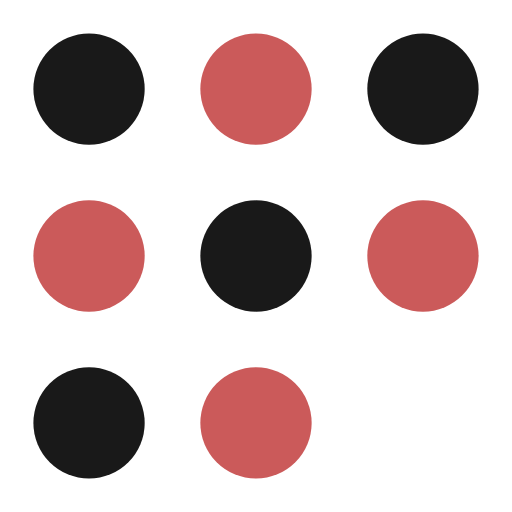
t = 0.00 s
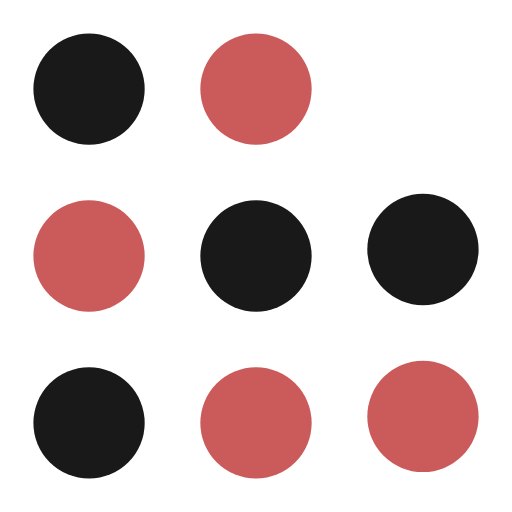
t = 0.19 s
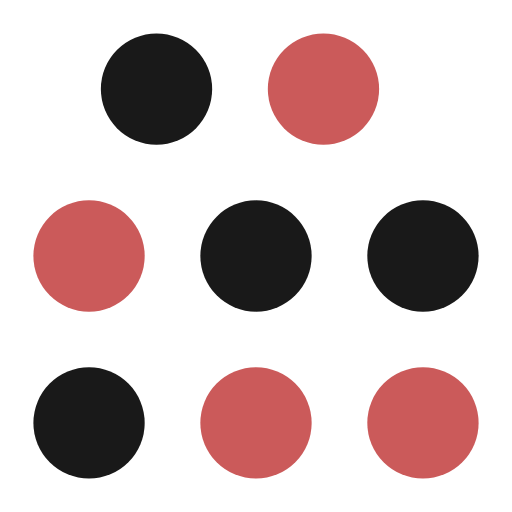
t = 0.31 s
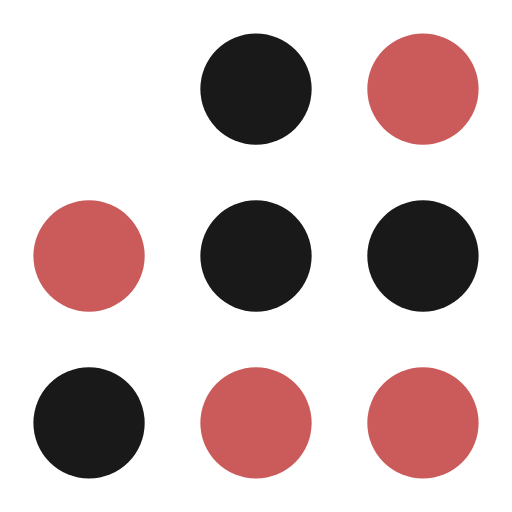
t = 0.50 s
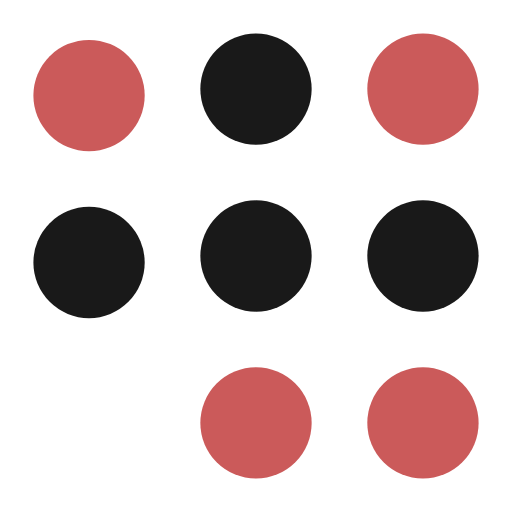
t = 0.69 s
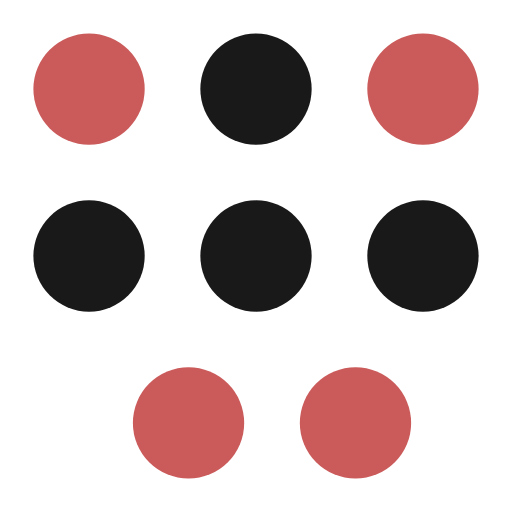
t = 0.81 s

The animated SVG that drew these frames (rendered in a browser with its animation timeline set to each time). Animation: 7 CSS @keyframes rules; one cycle of 1.00 s, repeats indefinitely.

<svg width="46" height="46" viewBox="0 0 46 46" fill="none" xmlns="http://www.w3.org/2000/svg">

  <style>
    @keyframes first-move-1 {
      0% {
        cy: 23;
        cx: 38;
      }
      25% {
        cy: 38;
        cx: 38;
      }
      50% {
        cy: 38;
        cx: 38;
      }
      75% {
        cy: 38;
        cx: 38;
      }
      100% {
        cy: 38;
        cx: 23;
      }
    }
    @keyframes first-move-2 {
      0% {
        cy: 8;
        cx: 38;
      }
      25% {
        cy: 23;
        cx: 38;
      }
      50% {
        cy: 23;
        cx: 38;
      }
      75% {
        cy: 23;
        cx: 38;
      }
      100% {
        cy: 23;
        cx: 38;
      }
    }
    
    @keyframes second-move-1 {
      0% {
        cy: 8;
        cx: 23;
      }
      25% {
        cy: 8;
        cx: 23;
      }
      50% {
        cy: 8;
        cx: 38;
      }
      75% {
        cy: 8;
        cx: 38;
      }
      100% {
        cy: 8;
        cx: 38;
      }
    }
    @keyframes second-move-2 {
      0% {
        cy: 8;
        cx: 8;
      }
      25% {
        cy: 8;
        cx: 8;
      }
      50% {
        cy: 8;
        cx: 23;
      }
      75% {
        cy: 8;
        cx: 23;
      }
      100% {
        cy: 8;
        cx: 23;
      }
    }
    @keyframes thered-move-1 {
      0% {
        cy: 23;
        cx: 8;
      }
      25% {
        cy: 23;
        cx: 8;
      }
      50% {
        cy: 23;
        cx: 8;
      }
      75% {
        cy: 8;
        cx: 8;
      }
      100% {
        cy: 8;
        cx: 8;
      }
    }
    @keyframes thered-move-2 {
      0% {
        cy: 38;
        cx: 8;
      }
      25% {
        cy: 38;
        cx: 8;
      }
      50% {
        cy: 38;
        cx: 8;
      }
      75% {
        cy: 23;
        cx: 8;
      }
      100% {
        cy: 23;
        cx: 8;
      }
    }
    @keyframes fourth-move-1 {cx="23" cy="38"
      0% {
        cy: 38;
        cx: 23;
      }
      25% {
        cy: 38;
        cx: 23;
      }
      50% {
        cy: 38;
        cx: 23;
      }
      75% {
        cy: 38;
        cx: 23;
      }
      100% {
        cy: 38;
        cx: 8;
      }
    }
    .l2-c3 {
      animation: first-move-1 1s infinite;
    }
    .l1-c3 {
      animation: first-move-2 1s infinite;
    }
    .l1-c2 {
      animation: second-move-1 1s infinite;
    }
    .l1-c1 {
      animation: second-move-2 1s infinite;
    }
    .l2-c1 {
      animation: thered-move-1 1s infinite;
    }
    .l3-c1 {
      animation: thered-move-2 1s infinite;
    }
    .l3-c2 {
      animation: fourth-move-1 1s infinite;
    }
  </style>
  <circle cx="8" cy="8" r="5" class="l1-c1" fill="#191919">
  </circle>
  <circle cx="23" cy="8" r="5" class="l1-c2" fill="#CB5A5A">
  </circle>
  <circle cx="38" cy="8" r="5" class="l1-c3" fill="#191919">
  </circle>
  <circle cx="8" cy="23" r="5" class="l2-c1" fill="#CB5A5A">
  </circle>
  <circle cx="23" cy="23" r="5" class="l2-c2" fill="#191919">
  </circle>
  <circle cx="38" cy="23" r="5" class="l2-c3" fill="#CB5A5A">
  </circle>
  <circle cx="8" cy="38" r="5" class="l3-c1" fill="#191919">
  </circle>
  <circle cx="23" cy="38" r="5" class="l3-c2" fill="#CB5A5A">
  </circle>
</svg>
